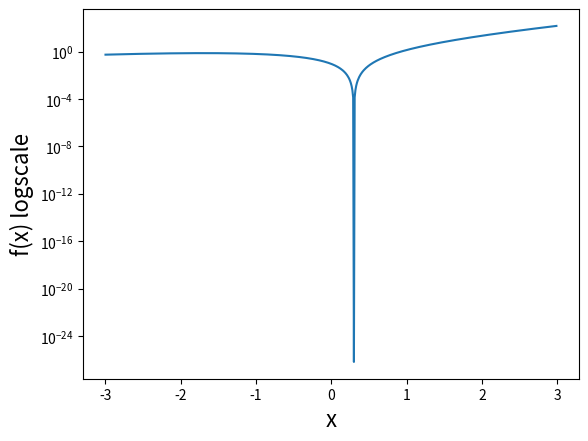

Recreate this plot in Python.
#!/usr/bin/env python3
# -*- coding: utf-8 -*-
"""
Brent’s 1D minimization
"""
import numpy as np
import scipy.optimize as optimize
import matplotlib.pyplot as plt

def f(x):
    return (x-0.3)**2*np.exp(x)
x_array = np.arange(-3,3,0.01)
plt.plot(x_array,f(x_array))
plt.ylabel('f(x) logscale', fontsize = 16)
plt.yscale("log")
plt.xlabel('x', fontsize = 16)
plt.savefig('P1.png')
plt.show()

def s_quad_interp(a, b, c):
    """
    inverse quadratic interpolation
    """
    epsilon = 1e-7 #for numerical stability
    s0 = a*f(b)*f(c) / (epsilon + (f(a)-f(b))*(f(a)-f(c)))
    s1 = b*f(a)*f(c) / (epsilon + (f(b)-f(a))*(f(b)-f(c)))
    s2 = c*f(a)*f(b) / (epsilon + (f(c)-f(a))*(f(c)-f(b)))
    return s0+s1+s2

def golden_section_search(f, a, b, c, tol=1e-8, lim=100):
    gsection = (3-np.sqrt(5))/2
    i = 0
    while((np.abs(c-a) > tol) & (i<lim)):
        if((b-a) > (c-b)):
            x = b
            b = b-gsection*(b-a)
        else:
            x = b+gsection*(c-b)    
        if(f(b) < f(x)):
            c = x
        else:
            a = b 
            b = x 
        i += i     
    return b

def boptimize(f,a,b,c,tol):
    if abs(f(a)) < abs(f(b)):
        a, b = b, a #swap bounds
    flag = True
    err = abs(b-a)
    err_list, b_list = [err], [b]
    while err > tol:
        s = s_quad_interp(a,b,c)
        if ((s >= b))\
            or ((flag == True) and (abs(s-b) >= abs(b-c)))\
            or ((flag == False) and (abs(s-b) >= abs(c-d))):
            s = golden_section_search(f, a, b ,c)
            flag = True
        else:
            flag = False
        c, d = b, c # d is c from previous step
        #if f(a)*f(s) < 0:
        #    b = s
        #else:
        a = s
        if abs(f(a)) < abs(f(b)):
            a, b = b, a #swap if needed
        err = abs(b-a) #update error to check for convergence
        err_list.append(err)
        b_list.append(b)
    return b_list, err_list, s

b_list, err_list, optimizer = boptimize(f,0, 0.5, 1, 1e-7)
print("Brent's:", optimizer)

minimizer = optimize.brent(f, brack=(0, 0.5, 1), tol=1e-7)
print("Scipy:", minimizer)
print("Difference =", abs(optimizer - minimizer))
